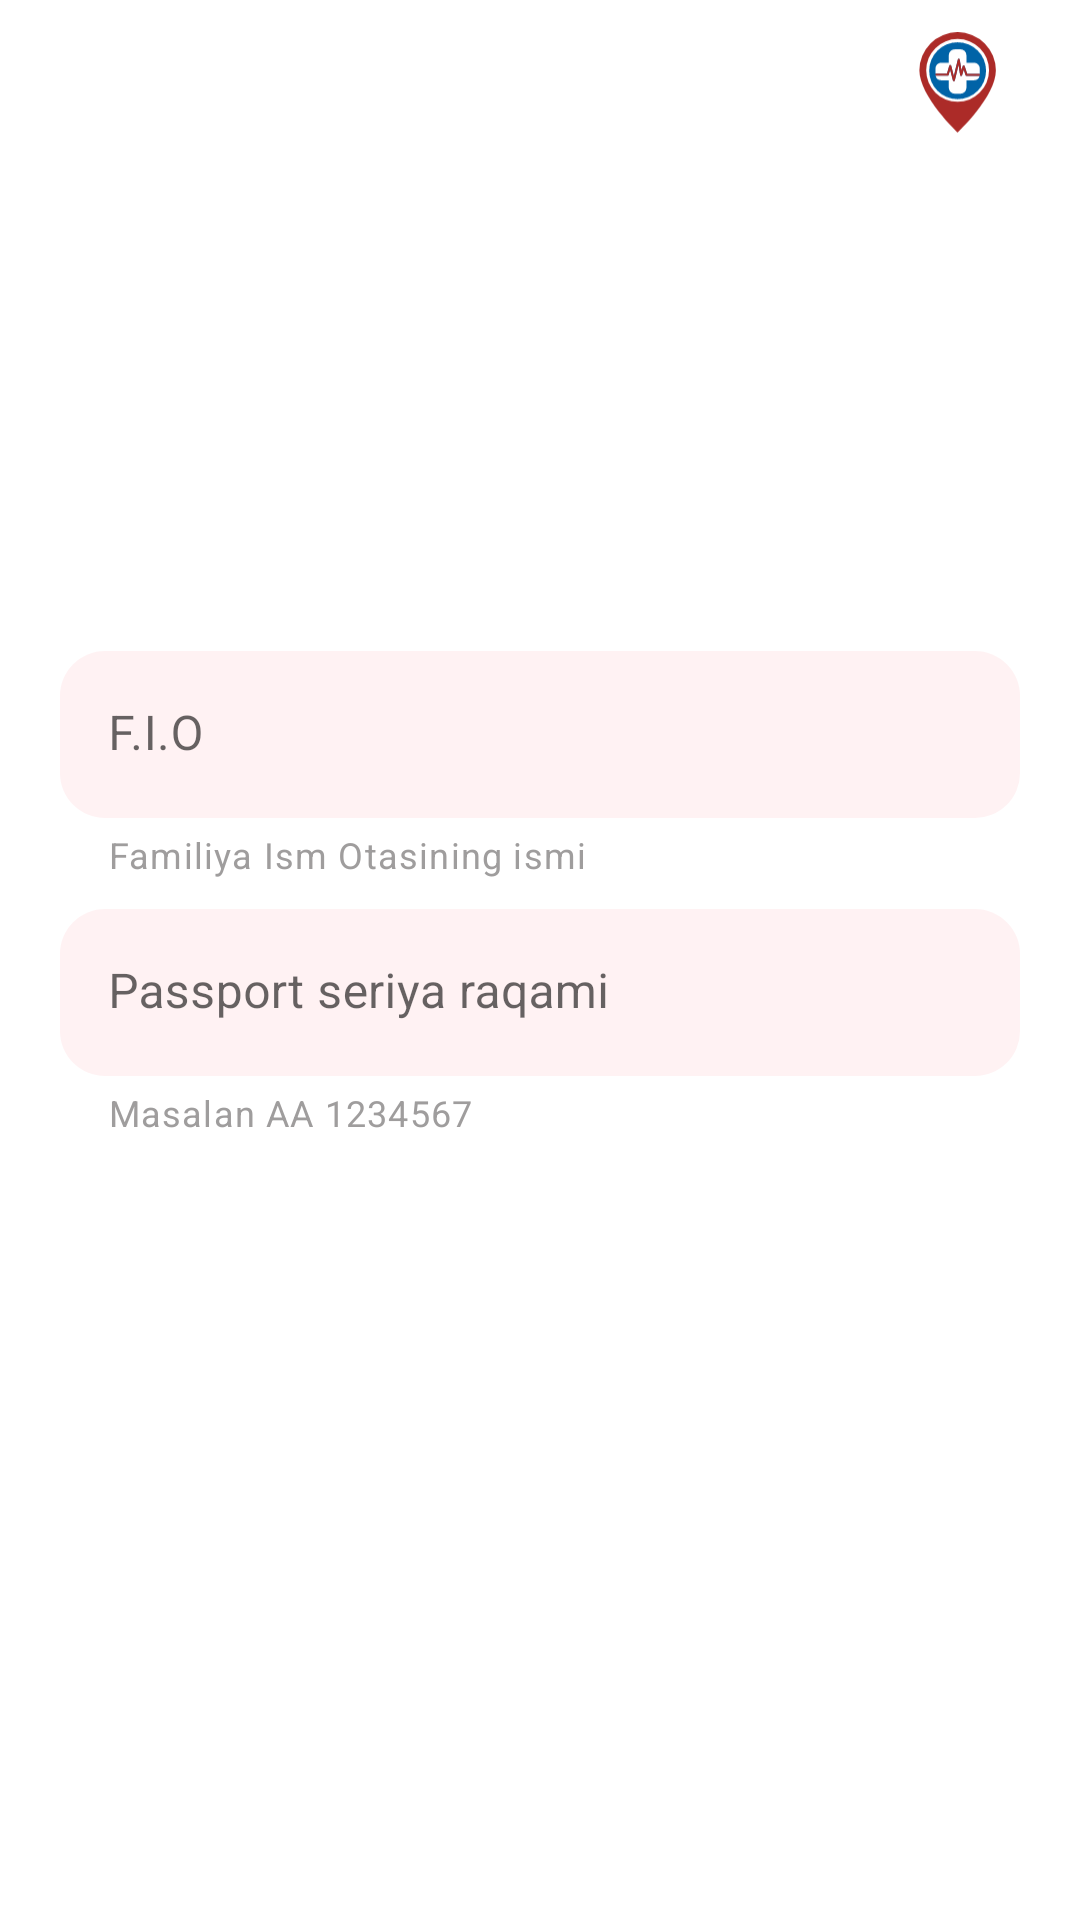

Reconstruct the res/layout file that produces this screen, plus the resources it refers to.
<!-- AndroidManifest.xml: application theme Theme.Impulse -->
<!-- res/layout/fragment_reg_name.xml -->
<?xml version="1.0" encoding="utf-8"?>
<androidx.coordinatorlayout.widget.CoordinatorLayout xmlns:android="http://schemas.android.com/apk/res/android"
    xmlns:app="http://schemas.android.com/apk/res-auto"
    xmlns:tools="http://schemas.android.com/tools"
    android:id="@+id/mainRegName"
    android:layout_width="match_parent"
    android:layout_height="match_parent"
    tools:context=".fragment.RegNameFragment">

    <com.google.android.material.appbar.AppBarLayout
        android:layout_width="match_parent"
        android:layout_height="wrap_content"
        android:background="@color/white"
        app:elevation="0dp">

        <androidx.appcompat.widget.Toolbar
            android:layout_width="match_parent"
            android:layout_height="?attr/actionBarSize">

            <LinearLayout
                android:layout_width="match_parent"
                android:layout_height="match_parent"
                android:layout_marginTop="10dp"
                android:gravity="end"
                android:paddingEnd="16dp">

                <ImageView
                    android:layout_width="50dp"
                    android:layout_height="50dp"
                    android:src="@drawable/ic_logo" />

            </LinearLayout>

        </androidx.appcompat.widget.Toolbar>

    </com.google.android.material.appbar.AppBarLayout>

    <FrameLayout
        android:layout_width="match_parent"
        android:layout_height="match_parent"
        android:orientation="vertical"
        app:layout_behavior="@string/appbar_scrolling_view_behavior">

        <LinearLayout
            android:layout_width="match_parent"
            android:layout_height="match_parent"
            android:layout_marginHorizontal="20dp"
            android:layout_marginBottom="100dp"
            android:gravity="center"
            android:orientation="vertical">

            <com.google.android.material.textfield.TextInputLayout
                android:id="@+id/fioContainer"
                android:layout_width="match_parent"
                android:layout_height="wrap_content"
                android:hint="@string/str_fio"
                app:boxStrokeWidth="0dp"
                app:boxStrokeWidthFocused="0dp"
                app:errorEnabled="true"
                app:errorTextColor="@android:color/holo_red_light"
                app:helperText="@string/str_fio_helper"
                app:helperTextEnabled="true"
                app:helperTextTextColor="@color/helper_text_color">

                <com.google.android.material.textfield.TextInputEditText
                    android:id="@+id/etFio"
                    android:layout_width="match_parent"
                    android:layout_height="wrap_content"
                    android:background="@drawable/bg_et_registration"
                    android:imeOptions="actionNext"
                    android:inputType="text" />

            </com.google.android.material.textfield.TextInputLayout>


            <com.google.android.material.textfield.TextInputLayout
                android:id="@+id/passportContainer"
                android:layout_width="match_parent"
                android:layout_height="wrap_content"
                android:layout_marginTop="10dp"
                android:hint="@string/str_passport"
                app:boxStrokeWidth="0dp"
                app:boxStrokeWidthFocused="0dp"
                app:endIconDrawable="@mipmap/ic_info"
                app:endIconMode="custom"
                app:helperText="@string/str_passport_helper"
                app:helperTextEnabled="true"
                app:helperTextTextColor="@color/helper_text_color">

                <com.google.android.material.textfield.TextInputEditText
                    android:id="@+id/etPassport"
                    android:layout_width="match_parent"
                    android:layout_height="wrap_content"
                    android:background="@drawable/bg_et_registration"
                    android:imeOptions="actionDone"
                    android:inputType="text" />

            </com.google.android.material.textfield.TextInputLayout>


        </LinearLayout>

        <LinearLayout
            android:layout_width="match_parent"
            android:layout_height="match_parent"
            android:gravity="bottom">

            <com.google.android.material.button.MaterialButton
                android:id="@+id/btnContinue"
                android:layout_width="match_parent"
                android:layout_height="wrap_content"
                android:layout_marginHorizontal="24dp"
                android:layout_marginBottom="10dp"
                android:background="@drawable/bg_btn_intro_page"
                android:enabled="false"
                android:paddingVertical="12dp"
                android:text="@string/str_next"
                android:textAllCaps="false"
                android:textColor="@color/white"
                android:textSize="18sp"
                app:backgroundTint="@null"
                app:layout_constraintBottom_toBottomOf="parent"
                app:layout_constraintEnd_toEndOf="parent"
                app:layout_constraintStart_toStartOf="parent" />

        </LinearLayout>

    </FrameLayout>

</androidx.coordinatorlayout.widget.CoordinatorLayout>
<!-- resources referenced by this layout -->
<resources>
  <color name="helper_text_color">#9F9D9D</color>
  <color name="white">#FFFFFFFF</color>
  <!-- drawable bg_btn_intro_page (drawable) -->
  <?xml version="1.0" encoding="utf-8"?>
  <selector xmlns:android="http://schemas.android.com/apk/res/android">
      <item android:drawable="@drawable/bg_btn_intro_page_pressed" android:state_pressed="true" />
      <item android:drawable="@drawable/bg_btn_intro_page_enabled" android:state_enabled="true" />
      <item android:drawable="@drawable/bg_btn_intro_page_disabled" android:state_enabled="false" />
  
      
      <item android:drawable="@drawable/bg_btn_intro_page_enabled" />
  </selector>
  <!-- drawable bg_et_registration (drawable) -->
  <?xml version="1.0" encoding="utf-8"?>
  <selector xmlns:android="http://schemas.android.com/apk/res/android">
      <item>
          <shape android:shape="rectangle">
  
              <solid android:color="@color/main_10" />
              <corners android:radius="15dp" />
  
          </shape>
      </item>
  </selector>
  <!-- drawable ic_logo: vector/xml drawable (drawable, 2796 chars, omitted) -->
  <string name="str_fio">F.I.O</string>
  <string name="str_fio_helper">Familiya Ism Otasining ismi</string>
  <string name="str_next">Keyingisi</string>
  <string name="str_passport">Passport seriya raqami</string>
  <string name="str_passport_helper">Masalan AA 1234567</string>
  <style name="Theme.Impulse" parent="Theme.MaterialComponents.DayNight.NoActionBar">
          
          <item name="colorPrimary">@color/main_red</item>
          <item name="colorPrimaryVariant">@color/purple_700</item>
          <item name="colorOnPrimary">@color/white</item>
          
          <item name="colorSecondary">@color/teal_200</item>
          <item name="colorSecondaryVariant">@color/teal_700</item>
          <item name="colorOnSecondary">@color/status_bar_color</item>
          
          <item name="android:statusBarColor" tools:targetApi="l">@color/status_bar_color</item>
          
      </style>
  <!-- drawable bg_btn_intro_page_pressed (drawable) -->
  <?xml version="1.0" encoding="utf-8"?>
  <selector xmlns:android="http://schemas.android.com/apk/res/android"
      android:color="@color/light_grey">
      <item>
          <shape android:shape="rectangle">
              <corners android:radius="32dp" />
              <gradient
                  android:angle="90"
                  android:endColor="#E11D1D"
                  android:startColor="#A60412" />
          </shape>
      </item>
  </selector>
  <!-- drawable bg_btn_intro_page_disabled (drawable) -->
  <?xml version="1.0" encoding="utf-8"?>
  <selector xmlns:android="http://schemas.android.com/apk/res/android">
      <item>
          <shape android:shape="rectangle">
              <corners android:radius="32dp" />
              <solid android:color="@color/ll_bg_color" />
          </shape>
      </item>
  </selector>
  <color name="main_10">#10F83648</color>
  <color name="main_red">#F83648</color>
  <color name="purple_700">#FF3700B3</color>
  <color name="teal_200">#FF03DAC5</color>
  <color name="teal_700">#FF018786</color>
  <color name="status_bar_color">#EC5261</color>
  <color name="light_grey">#EEF0F8</color>
  <color name="ll_bg_color">#cbcbcb</color>
</resources>
